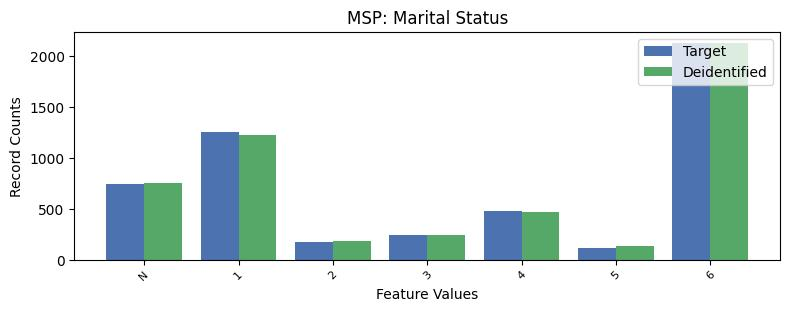

The table this chart was drawn from, first rows:
, MSP, count_target, count_deidentified
0, 6, 2130, 2133
1, 1, 1252, 1229
2, -1, 744, 759
3, 4, 478, 473
4, 3, 245, 241
5, 2, 177, 186
6, 5, 118, 133
